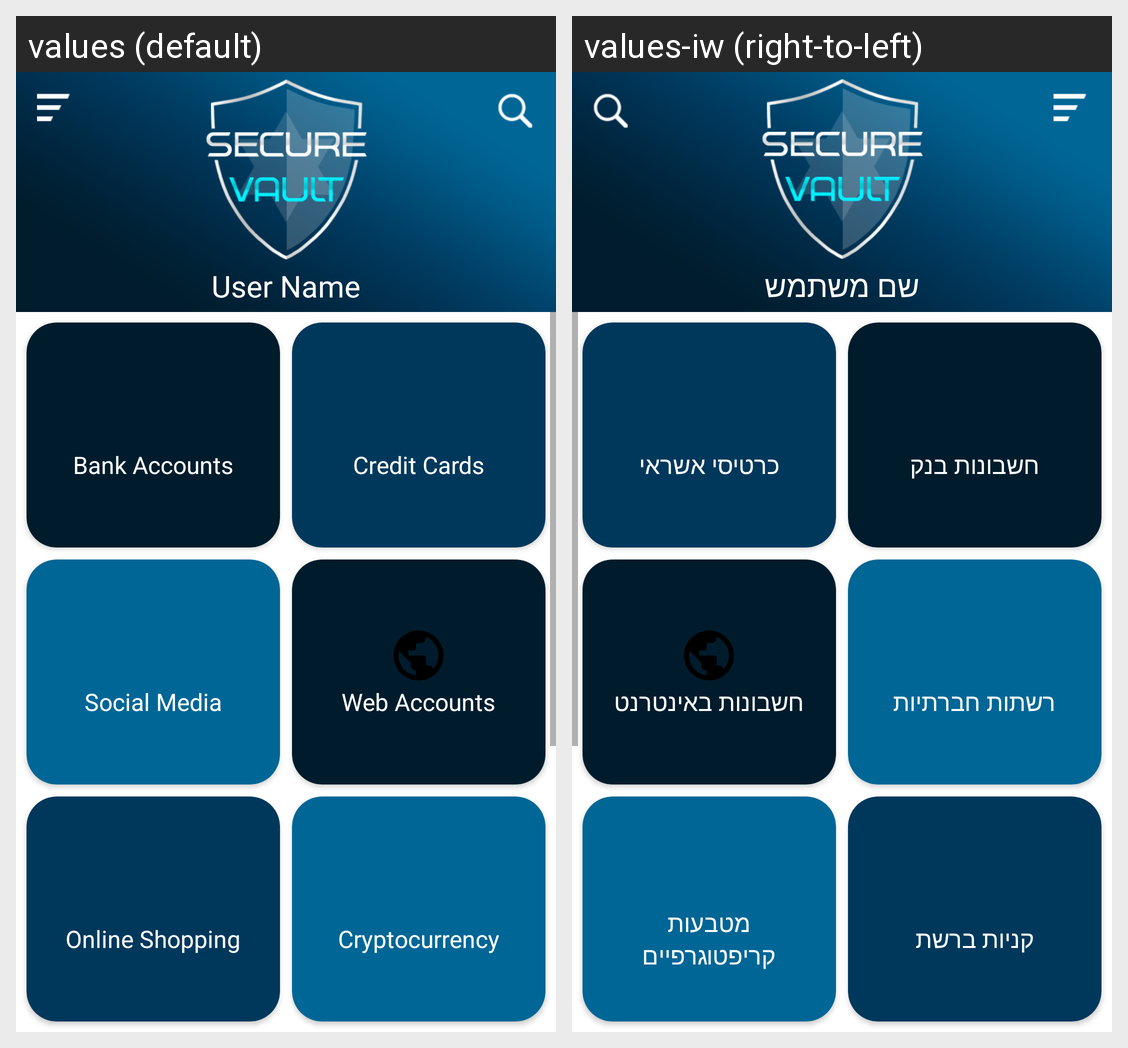

Strings drawn on this Android screen and how each of the app's shown locales translates them:
Android screen res/layout/activity_category_list.xml rendered under 2 locales, left to right: values (default), values-iw (right-to-left). Device: Nexus 5 (rendered at 1080×1920; each locale shown at half size, 540×960, under a caption strip naming it); theme AppTheme.
Strings drawn on this screen, with the default value and each locale's value (text and hints the layout hard-codes, and strings that could not be matched under every locale, appear in the picture but are not listed):

user_name
  values: User Name
  values-iw: שם משתמש

bankAccounts
  values: Bank Accounts
  values-iw: חשבונות בנק

creditCards
  values: Credit Cards
  values-iw: כרטיסי אשראי

socialMedia
  values: Social Media
  values-iw: רשתות חברתיות

webAccounts
  values: Web Accounts
  values-iw: חשבונות באינטרנט

onlineShopping
  values: Online Shopping
  values-iw: קניות ברשת

cryptocurrency
  values: Cryptocurrency
  values-iw: מטבעות קריפטוגרפיים
